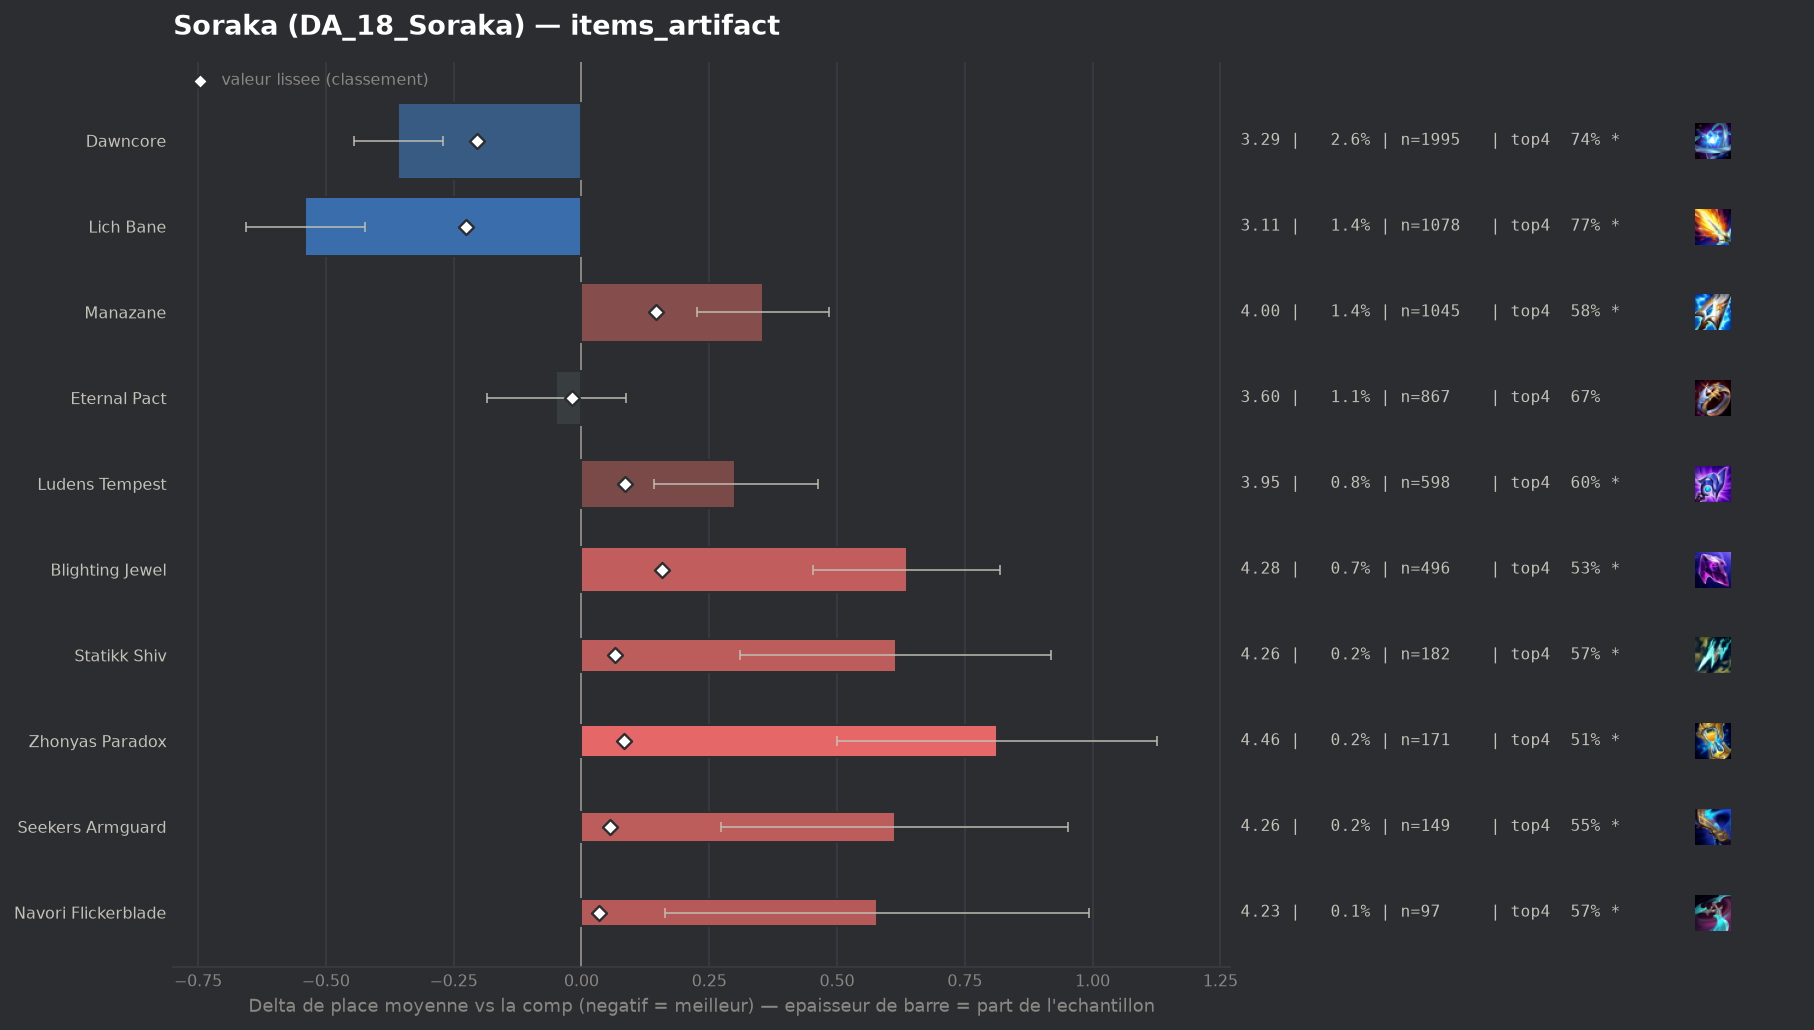

Values plotted in this chart, from the file beside it:
group, label, n, share, avg_place, shrunk_avg, score, d_avg, d_avg_pess, impact, d_top4, win, top2, top4, sd, z, p, significant
populaire, Lich Bane, 1078, 0.0143, 3.109, 3.424, -0.225, -0.54, -0.424, 0.0032, 0.0985, 0.256, 0.4694, 0.7672, 1.932, -9.11, 0.0, True
populaire, Dawncore, 1995, 0.02646, 3.291, 3.445, -0.204, -0.358, -0.271, 0.0054, 0.0686, 0.2236, 0.4256, 0.7373, 1.965, -8.03, 0.0, True
populaire, Eternal Pact, 867, 0.0115, 3.6, 3.631, -0.018, -0.049, 0.0, 0.0002, -0.0009, 0.173, 0.3806, 0.6678, 2.023, -0.71, 0.479, False
, Fishbones, 42, 0.000557, 4.167, 3.663, 0.014, 0.518, 0.0, -0.0, -0.0973, 0.0714, 0.2381, 0.5714, 1.999, 1.68, 0.09318, True
, Artifact Talisman Of Ascension, 59, 0.0007824, 4.034, 3.663, 0.015, 0.385, 0.0, -0.0, 0.0262, 0.0678, 0.1864, 0.6949, 1.697, 1.74, 0.08141, True
, Gold Collector, 45, 0.0005967, 4.378, 3.67, 0.021, 0.729, 0.167, -0.0, -0.1354, 0.0444, 0.1778, 0.5333, 1.924, 2.54, 0.01104, True
, Infinity Force, 56, 0.0007426, 4.286, 3.671, 0.023, 0.637, 0.067, -0.0, -0.133, 0.1607, 0.2321, 0.5357, 2.177, 2.19, 0.0286, True
, Wits End, 63, 0.0008354, 4.413, 3.679, 0.031, 0.764, 0.261, -0.0, -0.0973, 0.0794, 0.1587, 0.5714, 2.036, 2.98, 0.00291, True
populaire, Navori Flickerblade, 97, 0.001286, 4.227, 3.684, 0.035, 0.578, 0.163, -0.0, -0.1017, 0.0722, 0.2577, 0.567, 2.083, 2.73, 0.00631, True
, Gamblers Blade, 77, 0.001021, 4.455, 3.688, 0.039, 0.806, 0.354, -0.0, -0.2012, 0.0909, 0.2208, 0.4675, 2.023, 3.49, 0.00048, True
populaire, Seekers Armguard, 149, 0.001976, 4.262, 3.704, 0.055, 0.613, 0.274, -0.0001, -0.1184, 0.1141, 0.255, 0.5503, 2.109, 3.55, 0.00039, True
populaire, Statikk Shiv, 182, 0.002414, 4.264, 3.715, 0.066, 0.615, 0.311, -0.0002, -0.1028, 0.1154, 0.2473, 0.5659, 2.093, 3.96, 7e-05, True
populaire, Zhonyas Paradox, 171, 0.002268, 4.462, 3.731, 0.083, 0.813, 0.5, -0.0002, -0.1599, 0.0994, 0.193, 0.5088, 2.087, 5.09, 0.0, True
populaire, Ludens Tempest, 598, 0.00793, 3.95, 3.734, 0.086, 0.301, 0.141, -0.0007, -0.065, 0.1154, 0.2826, 0.6037, 1.996, 3.67, 0.00024, True
populaire, Manazane, 1045, 0.01386, 4.005, 3.794, 0.146, 0.356, 0.227, -0.002, -0.0869, 0.1493, 0.2909, 0.5818, 2.109, 5.42, 0.0, True
populaire, Blighting Jewel, 496, 0.006577, 4.284, 3.806, 0.157, 0.636, 0.453, -0.001, -0.1344, 0.0847, 0.2601, 0.5343, 2.072, 6.81, 0.0, True
